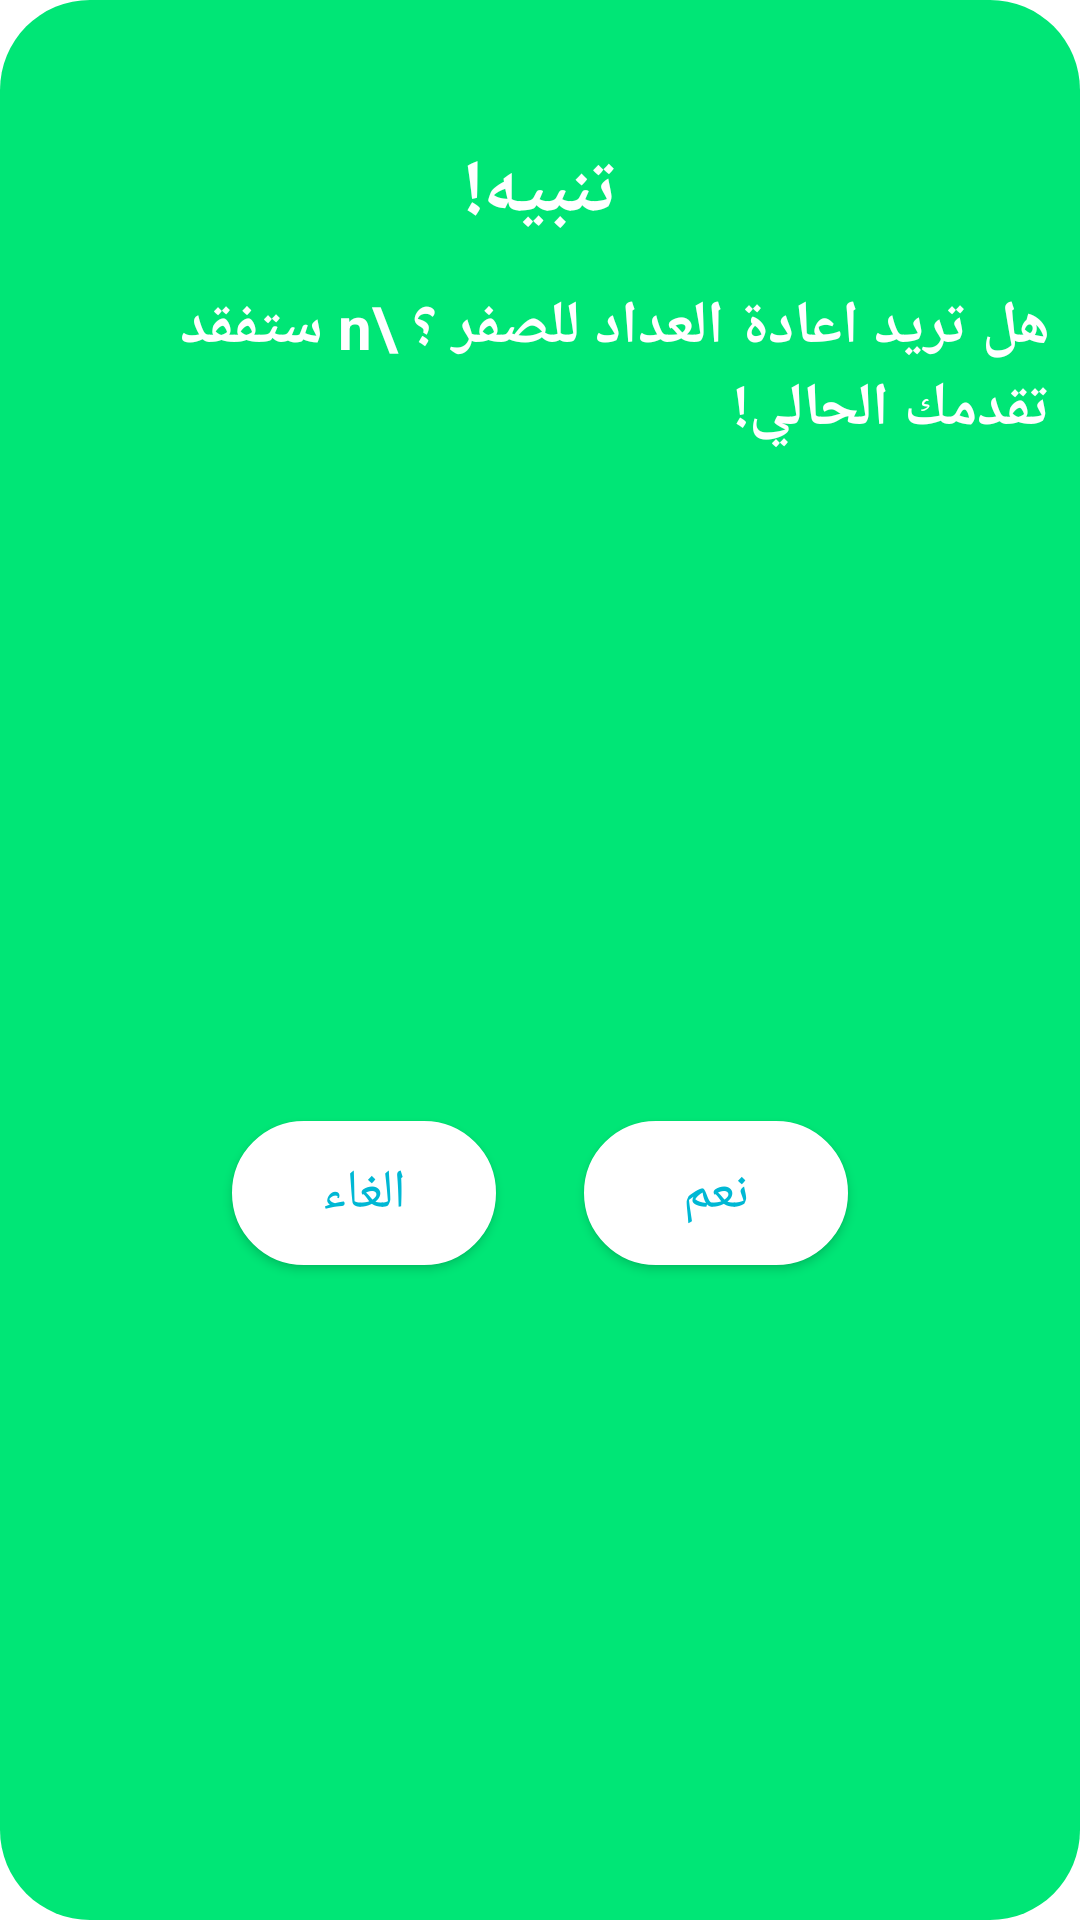

Here is an Android app screen rendered from its layout file. Give the layout XML and the strings, colors and styles it references.
<!-- AndroidManifest.xml: application theme Theme.MyKutupApp -->
<!-- res/layout/dialog_postive_layout.xml -->
<?xml version="1.0" encoding="utf-8"?>
<androidx.constraintlayout.widget.ConstraintLayout xmlns:android="http://schemas.android.com/apk/res/android"
    android:layout_width="match_parent"
    android:layout_height="match_parent"
    android:background="@drawable/dialog_positive_round"
    xmlns:app="http://schemas.android.com/apk/res-auto">

    <ImageView
        android:visibility="invisible"
        android:id="@+id/imageView"
        android:layout_width="20dp"
        android:layout_height="20dp"
        android:layout_marginStart="8dp"
        android:layout_marginLeft="8dp"
        android:layout_marginTop="8dp"
        android:layout_marginEnd="8dp"
        android:layout_marginRight="8dp"
        app:layout_constraintEnd_toEndOf="parent"
        app:layout_constraintStart_toStartOf="parent"
        app:layout_constraintTop_toTopOf="parent"
        android:src="@drawable/reaction" />

    <TextView
        android:id="@+id/textView"
        android:layout_width="wrap_content"
        android:layout_height="wrap_content"
        android:layout_marginStart="8dp"
        android:layout_marginLeft="8dp"
        android:layout_marginTop="8dp"
        android:layout_marginEnd="8dp"
        android:layout_marginRight="8dp"
        android:text="تنبيه!"
        android:textColor="@android:color/white"
        android:textSize="26sp"
        android:textStyle="bold"
        app:layout_constraintEnd_toEndOf="parent"
        app:layout_constraintStart_toStartOf="parent"
        app:layout_constraintTop_toBottomOf="@+id/imageView" />

    <TextView
        android:id="@+id/textView2"
        android:layout_width="wrap_content"
        android:layout_height="wrap_content"
        android:layout_marginStart="8dp"
        android:layout_marginLeft="8dp"
        android:layout_marginTop="14dp"
        android:layout_marginEnd="8dp"
        android:layout_marginRight="8dp"
        android:layout_marginBottom="12dp"
        android:text="هل تريد اعادة العداد للصفر ؟ \n ستفقد تقدمك الحالي!"
        android:textColor="@android:color/white"
        android:textSize="20sp"
        android:textStyle="bold"
        app:layout_constraintEnd_toEndOf="parent"
        app:layout_constraintStart_toStartOf="parent"
        app:layout_constraintTop_toBottomOf="@+id/textView" />

    <Button
        android:id="@+id/btnDialog"
        android:layout_width="wrap_content"
        android:layout_height="wrap_content"
        android:layout_marginStart="50dp"
        android:layout_marginTop="15dp"
        android:background="@drawable/shape_nxt_btn"
        android:text="نعم"
        android:textColor="#00B8D4"
        android:textSize="18sp"
        app:backgroundTint="@android:color/white"
        app:layout_constraintBottom_toBottomOf="parent"
        app:layout_constraintEnd_toEndOf="parent"
        app:layout_constraintStart_toStartOf="@+id/btnDialog1"
        app:layout_constraintTop_toBottomOf="@+id/textView2" />
    <Button
        android:id="@+id/btnDialog1"
        android:layout_width="wrap_content"
        android:layout_height="wrap_content"
        android:layout_marginEnd="50dp"
        android:layout_marginTop="15dp"
        android:background="@drawable/shape_nxt_btn"
        android:text="الغاء"
        android:textColor="#00B8D4"
        android:textSize="18sp"
        app:backgroundTint="@android:color/white"
        app:layout_constraintBottom_toBottomOf="parent"
        app:layout_constraintEnd_toEndOf="@+id/btnDialog"
        app:layout_constraintStart_toStartOf="parent"
        app:layout_constraintTop_toBottomOf="@+id/textView2" />

</androidx.constraintlayout.widget.ConstraintLayout>
<!-- resources referenced by this layout -->
<resources>
  <!-- drawable dialog_positive_round (drawable) -->
  <?xml version="1.0" encoding="utf-8"?>
  <shape xmlns:android="http://schemas.android.com/apk/res/android">
  <solid android:color="#00E676" />
  <corners android:radius="30dp" />
  <padding
      android:bottom="10dp"
      android:left="10dp"
      android:right="10dp"
      android:top="10dp" />
  </shape>
  <!-- drawable shape_nxt_btn (drawable) -->
  <?xml version="1.0" encoding="UTF-8"?>
  <shape xmlns:android="http://schemas.android.com/apk/res/android">
      <stroke android:width="2dp" android:color="#ff207d94" />
      <corners android:radius="30dp" />
      <solid android:color="#FFFFFF" />
  </shape>
  
  
  
  
  
  
  <style name="Theme.MyKutupApp" parent="Theme.MaterialComponents.DayNight.NoActionBar">
          
          <item name="colorPrimary">@color/colorPrimary</item>
          <item name="colorPrimaryVariant">@color/colorPrimaryDark</item>
          <item name="colorOnPrimary">#FFFFFF</item>
           Secondary brand color.
          <item name="colorSecondary">@color/colorAccent</item>
          <item name="colorSecondaryVariant">@color/colorAccent</item>
          <item name="colorOnSecondary">@color/black</item>
          
          <item name="android:statusBarColor">?attr/colorPrimaryVariant</item>
           Customize your theme here.
      </style>
  <color name="colorPrimary">#2196F3</color>
  <color name="colorPrimaryDark">#1976D2</color>
  <color name="colorAccent">#03A9F4</color>
  <color name="black">#FF000000</color>
</resources>
